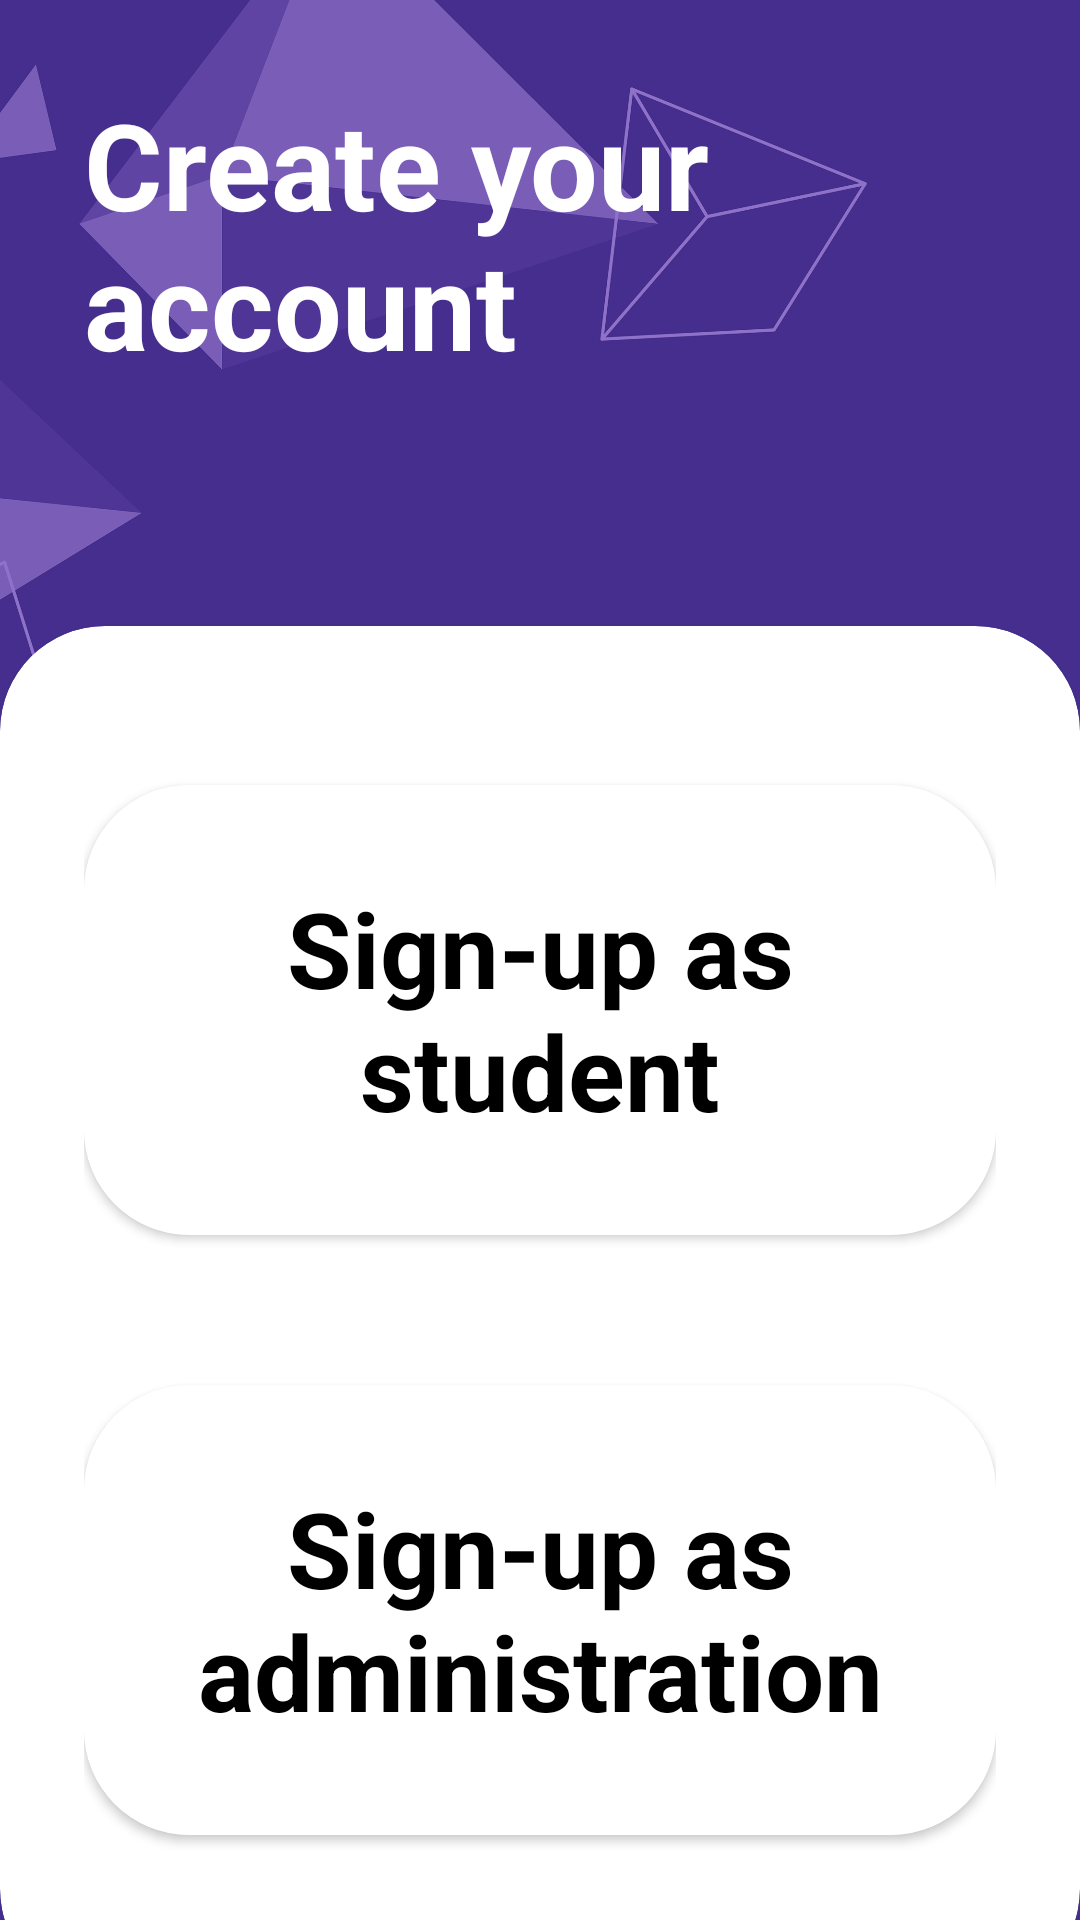

This screen was rendered from an Android layout file. Write that file and the resources it references.
<!-- AndroidManifest.xml: application theme Theme.Careercraftier -->
<!-- res/layout/activity_signup_page.xml -->
<?xml version="1.0" encoding="utf-8"?>
<RelativeLayout xmlns:android="http://schemas.android.com/apk/res/android"
    xmlns:app="http://schemas.android.com/apk/res-auto"
    xmlns:tools="http://schemas.android.com/tools"
    android:layout_width="match_parent"
    android:layout_height="match_parent"
    tools:context=".signupPage"
    android:background="@drawable/background"
    android:orientation="vertical">

    <LinearLayout
        android:layout_width="match_parent"
        android:layout_height="match_parent"
        android:background="@color/my_primary"
        android:alpha="0.7"/>
    <LinearLayout
        android:layout_width="match_parent"
        android:layout_height="wrap_content"
        android:orientation="vertical"
        android:padding="28dp">
        <TextView
            android:layout_width="wrap_content"
            android:layout_height="wrap_content"
            android:text="Create your
                account"
            android:textSize="40sp"
            android:textColor="@color/white"
            android:textStyle="bold"/>
    </LinearLayout>

    <androidx.cardview.widget.CardView
        android:layout_width="match_parent"
        android:layout_height="wrap_content"
        android:layout_alignParentBottom="true"
        app:cardCornerRadius="35dp"
        android:layout_marginBottom="-25dp">
        <LinearLayout
            android:layout_width="match_parent"
            android:layout_height="wrap_content"
            android:orientation="vertical"
            android:padding="28dp">


            <View
                android:layout_width="wrap_content"
                android:layout_height="25dp"/>

            <androidx.cardview.widget.CardView

                android:layout_width="match_parent"
                android:layout_height="wrap_content"
                app:cardCornerRadius="35dp">
                <ImageView
                    android:layout_width="match_parent"
                    android:layout_height="150dp"
                    android:background="@drawable/studentbg"/>
                <LinearLayout
                    android:layout_width="match_parent"
                    android:layout_height="match_parent"
                    android:background="@color/white"
                    android:alpha="0.7"/>
                <TextView
                    android:layout_width="match_parent"
                    android:layout_height="wrap_content"
                    android:text="Sign-up as student"
                    android:textStyle="bold"
                    android:textSize="35sp"
                    android:padding="30dp"
                    android:gravity="center"
                    android:layout_gravity="center"
                    android:textColor="@color/black"
                    android:onClick="clickstudent"/>
            </androidx.cardview.widget.CardView>
            <View
                android:layout_width="wrap_content"
                android:layout_height="25dp"/>

            <View
                android:layout_width="wrap_content"
                android:layout_height="25dp"/>
            <androidx.cardview.widget.CardView

                android:layout_width="match_parent"
                android:layout_height="wrap_content"
                app:cardCornerRadius="35dp">
                <ImageView
                    android:layout_width="match_parent"
                    android:layout_height="150dp"
                    android:background="@drawable/collegebg"/>
                <LinearLayout
                    android:layout_width="match_parent"
                    android:layout_height="match_parent"
                    android:background="@color/white"
                    android:alpha="0.7"/>
                <TextView
                    android:layout_width="match_parent"
                    android:layout_height="wrap_content"
                    android:text="Sign-up as administration"
                    android:textStyle="bold"
                    android:textSize="35sp"
                    android:padding="30dp"
                    android:gravity="center"
                    android:layout_gravity="center"
                    android:textColor="@color/black"
                    android:onClick="clickadministration"/>
            </androidx.cardview.widget.CardView>

            <View
                android:layout_width="wrap_content"
                android:layout_height="25dp"/>
        </LinearLayout>


    </androidx.cardview.widget.CardView>

</RelativeLayout>
<!-- resources referenced by this layout -->
<resources>
  <color name="black">#FF000000</color>
  <color name="my_primary">#5E35B1</color>
  <color name="white">#FFFFFFFF</color>
  <!-- drawable background: png bitmap (drawable, 521906 bytes) -->
  <style name="Theme.Careercraftier" parent="Base.Theme.Careercraftier" />
  <style name="Base.Theme.Careercraftier" parent="Theme.Material3.DayNight.NoActionBar">
          
          
      </style>
</resources>
